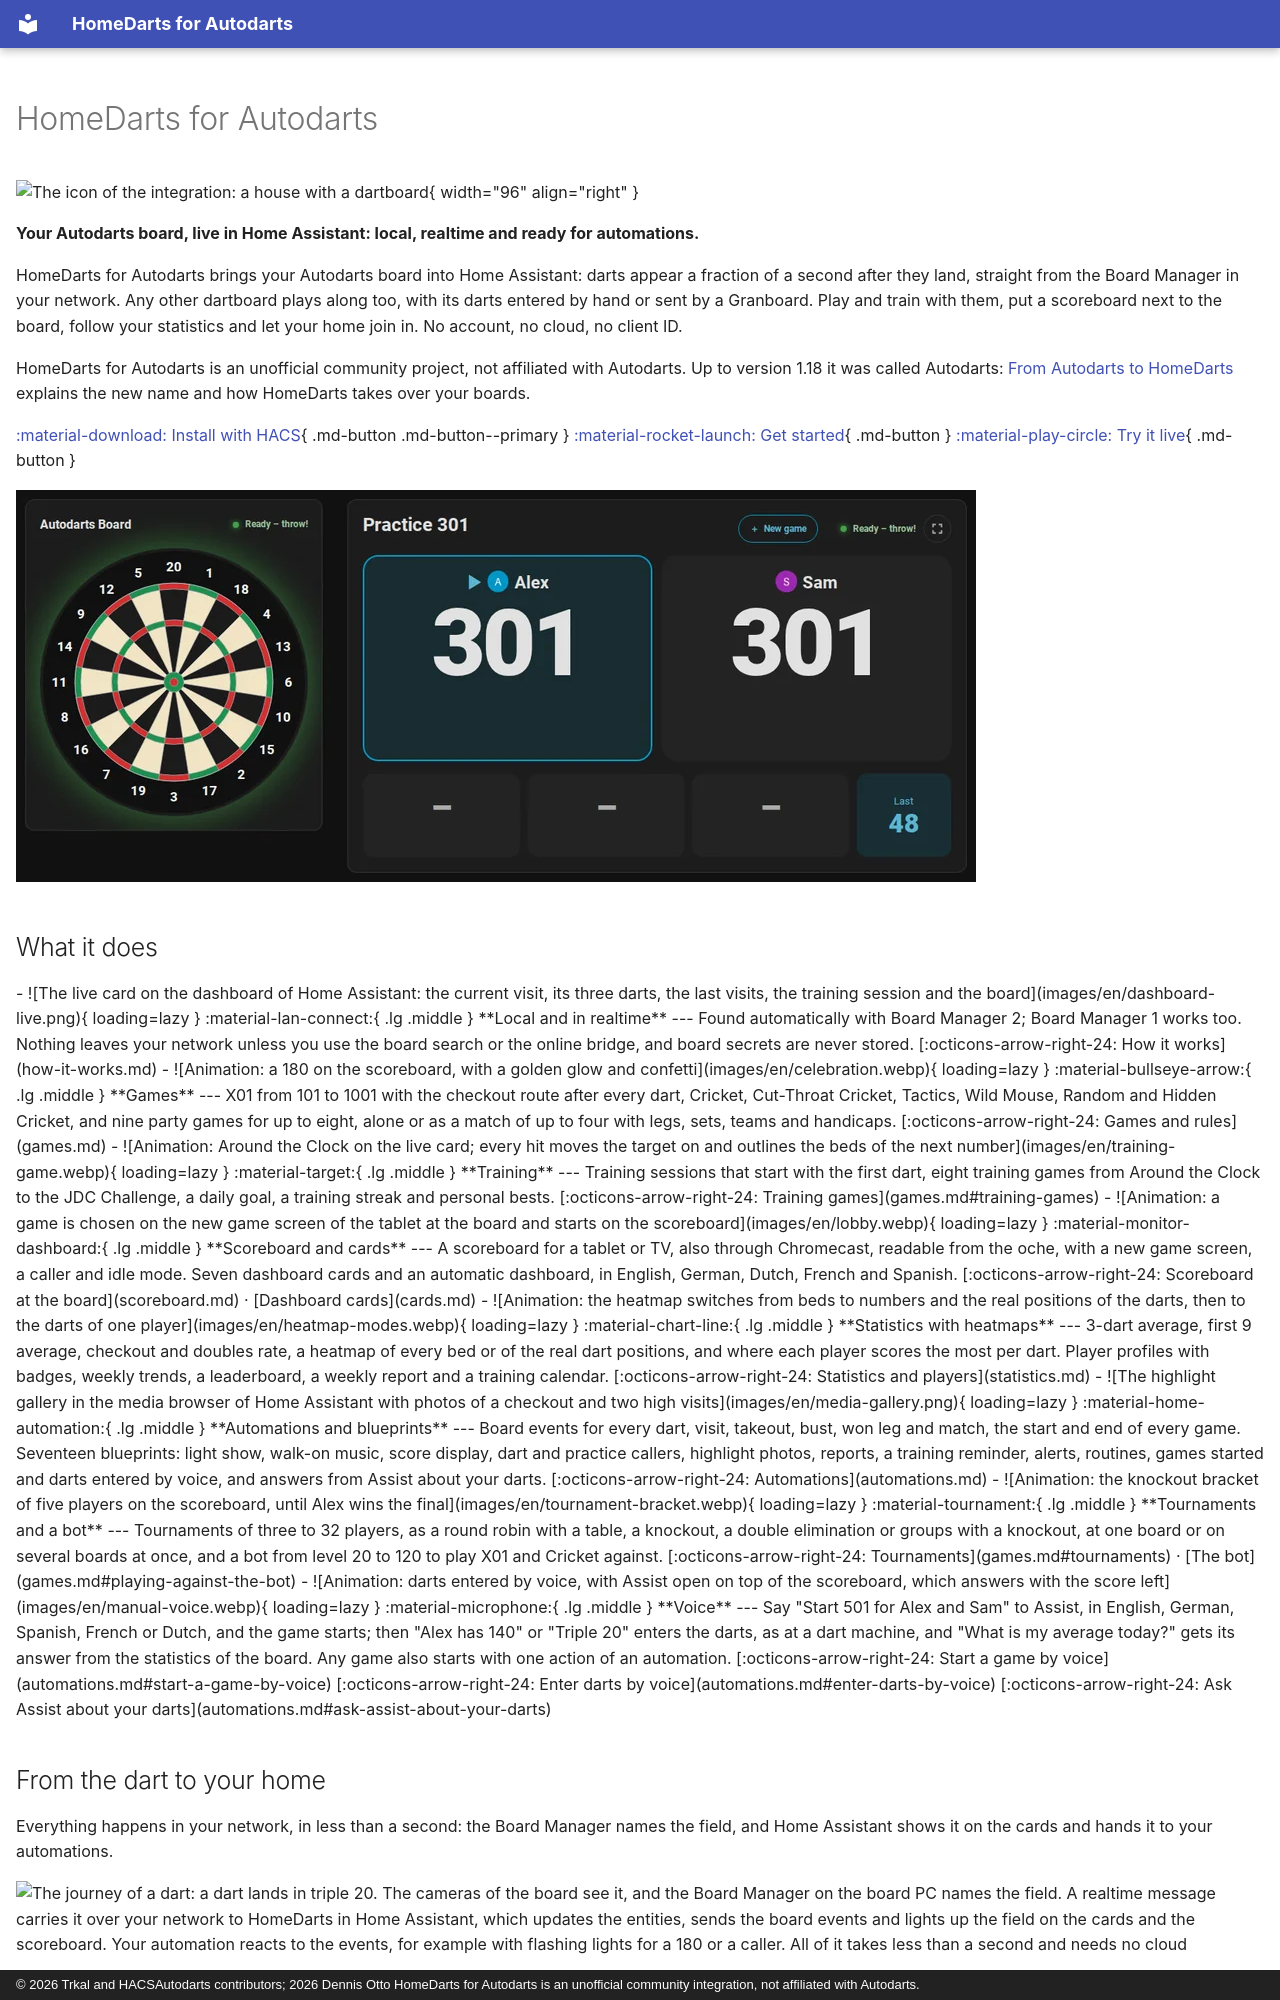

repository: Dennis-Otto/homedarts-for-autodarts · page: index.html · generator: mkdocs · copyright: © 2026 Trkal and HACSAutodarts contributors; 2026 Dennis Otto HomeDarts for Autodarts is an unofficial community integration, not affiliated with Autodarts.

---
description: "HomeDarts for Autodarts brings every dart into Home Assistant: games, a scoreboard, statistics and automations. Local and free, no cloud account."
hide:
  - navigation
  - toc
# The headline of the preview card of a shared link, under the name of the website
# (in one line, which markdownlint doesn't take for the title of the page).
social: { cards_layout_options: { title: "Your Autodarts board, live in Home Assistant" } }
---

# HomeDarts for Autodarts

![The icon of the integration: a house with a dartboard](branding/icon.svg){ width="96" align="right" }

**Your Autodarts board, live in Home Assistant: local, realtime and ready for automations.**

HomeDarts for Autodarts brings your Autodarts board into Home Assistant: darts appear a fraction of a second after they land, straight from the Board Manager in your network. Any other dartboard plays along too, with its darts entered by hand or sent by a Granboard. Play and train with them, put a scoreboard next to the board, follow your statistics and let your home join in. No account, no cloud, no client ID.

HomeDarts for Autodarts is an unofficial community project, not affiliated with Autodarts. Up to version 1.18 it was called Autodarts: [From Autodarts to HomeDarts](new-name.md) explains the new name and how HomeDarts takes over your boards.

[:material-download: Install with HACS](https://my.home-assistant.io/redirect/hacs_repository/?owner=Dennis-Otto&repository=homedarts-for-autodarts&category=integration){ .md-button .md-button--primary } [:material-rocket-launch: Get started](getting-started.md){ .md-button } [:material-play-circle: Try it live](demo/index.html){ .md-button }

<picture>
  <source media="(max-width: 600px)" srcset="images/en/hero-mobile.webp">
  <img class="off-glb" src="images/en/hero.webp" alt="Animation: a 301 match on the live card and the scoreboard. Alex throws three triple 20s, the beds light up and the scoreboard counts down to 121; Sam scores 85; Alex checks out 121 with T20, outer bull and D18 for the game shot">
</picture>

## What it does

<div class="grid cards pictures" markdown>

- ![The live card on the dashboard of Home Assistant: the current visit, its three darts, the last visits, the training session and the board](images/en/dashboard-live.png){ loading=lazy }

    :material-lan-connect:{ .lg .middle } **Local and in realtime**

    ---

    Found automatically with Board Manager 2; Board Manager 1 works too. Nothing leaves your network unless you use the board search or the online bridge, and board secrets are never stored.

    [:octicons-arrow-right-24: How it works](how-it-works.md)

- ![Animation: a 180 on the scoreboard, with a golden glow and confetti](images/en/celebration.webp){ loading=lazy }

    :material-bullseye-arrow:{ .lg .middle } **Games**

    ---

    X01 from 101 to 1001 with the checkout route after every dart, Cricket, Cut-Throat Cricket, Tactics, Wild Mouse, Random and Hidden Cricket, and nine party games for up to eight, alone or as a match of up to four with legs, sets, teams and handicaps.

    [:octicons-arrow-right-24: Games and rules](games.md)

- ![Animation: Around the Clock on the live card; every hit moves the target on and outlines the beds of the next number](images/en/training-game.webp){ loading=lazy }

    :material-target:{ .lg .middle } **Training**

    ---

    Training sessions that start with the first dart, eight training games from Around the Clock to the JDC Challenge, a daily goal, a training streak and personal bests.

    [:octicons-arrow-right-24: Training games](games.md#training-games)

- ![Animation: a game is chosen on the new game screen of the tablet at the board and starts on the scoreboard](images/en/lobby.webp){ loading=lazy }

    :material-monitor-dashboard:{ .lg .middle } **Scoreboard and cards**

    ---

    A scoreboard for a tablet or TV, also through Chromecast, readable from the oche, with a new game screen, a caller and idle mode. Seven dashboard cards and an automatic dashboard, in English, German, Dutch, French and Spanish.

    [:octicons-arrow-right-24: Scoreboard at the board](scoreboard.md) · [Dashboard cards](cards.md)

- ![Animation: the heatmap switches from beds to numbers and the real positions of the darts, then to the darts of one player](images/en/heatmap-modes.webp){ loading=lazy }

    :material-chart-line:{ .lg .middle } **Statistics with heatmaps**

    ---

    3-dart average, first 9 average, checkout and doubles rate, a heatmap of every bed or of the real dart positions, and where each player scores the most per dart. Player profiles with badges, weekly trends, a leaderboard, a weekly report and a training calendar.

    [:octicons-arrow-right-24: Statistics and players](statistics.md)

- ![The highlight gallery in the media browser of Home Assistant with photos of a checkout and two high visits](images/en/media-gallery.png){ loading=lazy }

    :material-home-automation:{ .lg .middle } **Automations and blueprints**

    ---

    Board events for every dart, visit, takeout, bust, won leg and match, the start and end of every game. Seventeen blueprints: light show, walk-on music, score display, dart and practice callers, highlight photos, reports, a training reminder, alerts, routines, games started and darts entered by voice, and answers from Assist about your darts.

    [:octicons-arrow-right-24: Automations](automations.md)

- ![Animation: the knockout bracket of five players on the scoreboard, until Alex wins the final](images/en/tournament-bracket.webp){ loading=lazy }

    :material-tournament:{ .lg .middle } **Tournaments and a bot**

    ---

    Tournaments of three to 32 players, as a round robin with a table, a knockout, a double elimination or groups with a knockout, at one board or on several boards at once, and a bot from level 20 to 120 to play X01 and Cricket against.

    [:octicons-arrow-right-24: Tournaments](games.md#tournaments) · [The bot](games.md#playing-against-the-bot)

- ![Animation: darts entered by voice, with Assist open on top of the scoreboard, which answers with the score left](images/en/manual-voice.webp){ loading=lazy }

    :material-microphone:{ .lg .middle } **Voice**

    ---

    Say "Start 501 for Alex and Sam" to Assist, in English, German, Spanish, French or Dutch, and the game starts; then "Alex has 140" or "Triple 20" enters the darts, as at a dart machine, and "What is my average today?" gets its answer from the statistics of the board. Any game also starts with one action of an automation.

    [:octicons-arrow-right-24: Start a game by voice](automations.md#start-a-game-by-voice)

    [:octicons-arrow-right-24: Enter darts by voice](automations.md#enter-darts-by-voice)

    [:octicons-arrow-right-24: Ask Assist about your darts](automations.md#ask-assist-about-your-darts)

</div>
